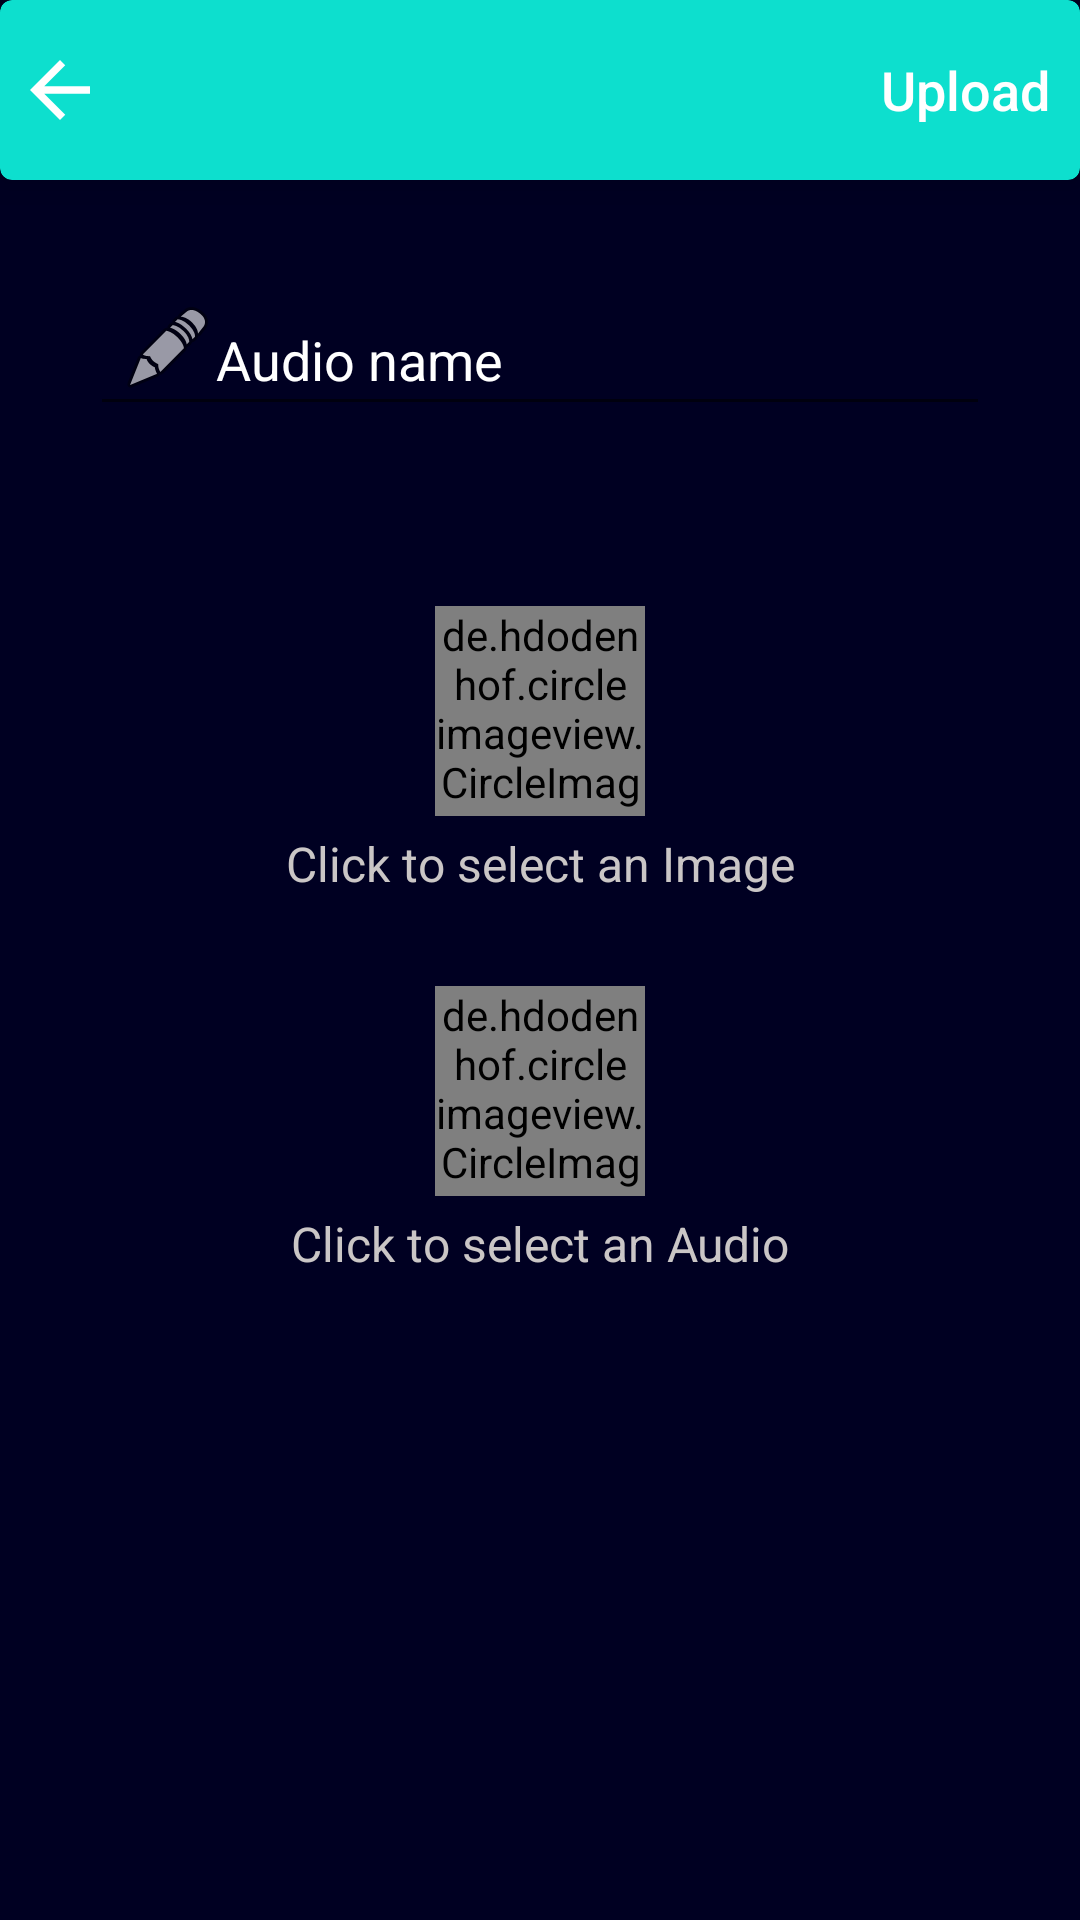

Produce the Android XML layout that renders to this screen, including the resource entries it uses.
<!-- AndroidManifest.xml: application theme Theme.Imusic -->
<!-- res/layout/activity_custom__audio_input_.xml -->
<?xml version="1.0" encoding="utf-8"?>
<androidx.constraintlayout.widget.ConstraintLayout xmlns:android="http://schemas.android.com/apk/res/android"
    xmlns:app="http://schemas.android.com/apk/res-auto"
    xmlns:tools="http://schemas.android.com/tools"
    android:layout_width="match_parent"
    android:layout_height="match_parent"
    android:background="#000022"
    tools:context=".Custom_AudioInput_Activity">

    <ScrollView
        android:layout_width="match_parent"
        android:layout_height="wrap_content"
        app:layout_constraintEnd_toEndOf="parent"
        app:layout_constraintHorizontal_bias="0.5"
        app:layout_constraintStart_toStartOf="parent"
        app:layout_constraintTop_toTopOf="parent">

        <LinearLayout
            android:layout_width="match_parent"
            android:layout_height="wrap_content"
            android:orientation="vertical">

            <androidx.cardview.widget.CardView
                android:id="@+id/topbar"
                android:layout_width="match_parent"
                android:layout_height="60dp"
                android:layout_gravity="top"
                app:cardBackgroundColor="#0DDFCE"
                app:cardCornerRadius="4dp"
                app:cardElevation="8dp">

                <ImageView
                    android:id="@+id/BackToHome"
                    android:layout_width="40dp"
                    android:layout_height="30dp"
                    android:layout_gravity="center_vertical"
                    android:contentDescription="@string/todo"
                    app:srcCompat="@drawable/abc_vector_test" />

                <TextView
                    android:id="@+id/UploadTitle"
                    android:layout_width="wrap_content"
                    android:layout_height="match_parent"
                    android:layout_gravity="end"
                    android:layout_marginEnd="10dp"
                    android:layout_marginRight="10dp"
                    android:fontFamily="sans-serif-medium"
                    android:gravity="center_vertical"
                    android:text="Upload"
                    android:textColor="#FFFFFF"
                    android:textSize="18sp" />
            </androidx.cardview.widget.CardView>

            <EditText
                android:id="@+id/input_audio_name"
                android:layout_width="match_parent"
                android:layout_height="wrap_content"
                android:layout_margin="30dp"
                android:autofillHints=""
                android:drawableStart="@android:drawable/ic_menu_edit"
                android:drawableLeft="@android:drawable/ic_menu_edit"
                android:ems="10"
                android:gravity="bottom|center_vertical"
                android:hint="Audio name"
                android:inputType="textPersonName"
                android:maxLength="17"
                android:padding="10dp"
                android:textColor="#FFFCFC"
                android:textColorHint="#FFFFFF" />

            <de.hdodenhof.circleimageview.CircleImageView
                android:id="@+id/input_audio_image"
                android:layout_width="70dp"
                android:layout_height="70dp"
                android:layout_gravity="center"
                android:layout_marginStart="30dp"
                android:layout_marginLeft="30dp"
                android:layout_marginTop="30dp"
                android:layout_marginEnd="30dp"
                android:layout_marginRight="30dp"
                android:layout_marginBottom="5dp"
                android:scaleType="centerCrop"
                android:src="@drawable/person"
                app:civ_border_color="#FFFFFF"
                app:shapeAppearance="@style/ShapeAppearance.App.CircularImage" />

            <TextView
                android:id="@+id/imgtexttitle"
                android:layout_width="match_parent"
                android:layout_height="wrap_content"
                android:layout_gravity="center"
                android:layout_marginStart="30dp"
                android:layout_marginLeft="30dp"
                android:layout_marginEnd="30dp"
                android:layout_marginRight="30dp"
                android:gravity="center"
                android:text="@string/click_to_select_an_image"
                android:textColor="#CAC6C6"
                android:textSize="16sp" />

            <de.hdodenhof.circleimageview.CircleImageView
                android:id="@+id/input_audio_image2"
                android:layout_width="70dp"
                android:layout_height="70dp"
                android:layout_gravity="center"
                android:layout_marginStart="30dp"
                android:layout_marginLeft="30dp"
                android:layout_marginTop="30dp"
                android:layout_marginEnd="30dp"
                android:layout_marginRight="30dp"
                android:layout_marginBottom="5dp"
                android:scaleType="centerCrop"
                android:src="@drawable/microphone"
                app:shapeAppearance="@style/ShapeAppearance.App.CircularImage" />

            <TextView
                android:id="@+id/audiotexttitle"
                android:layout_width="match_parent"
                android:layout_height="wrap_content"
                android:layout_gravity="center"
                android:layout_marginStart="30dp"
                android:layout_marginLeft="30dp"
                android:layout_marginEnd="30dp"
                android:layout_marginRight="30dp"
                android:gravity="center"
                android:text="@string/click_to_select_an_audio"
                android:textColor="#CAC6C6"
                android:textSize="16sp" />

        </LinearLayout>
    </ScrollView>


</androidx.constraintlayout.widget.ConstraintLayout>
<!-- resources referenced by this layout -->
<resources>
  <string name="click_to_select_an_audio">Click to select an Audio</string>
  <string name="click_to_select_an_image">Click to select an Image</string>
  <string name="todo">TODO</string>
  <style name="ShapeAppearance.App.CircularImage" parent="">
          <item name="cornerFamily">rounded</item>
          <item name="cornerSize">50%</item>
      </style>
  <style name="Theme.Imusic" parent="Theme.MaterialComponents.DayNight.DarkActionBar">
          
          <item name="colorPrimary">@color/black</item>
          <item name="colorPrimaryVariant">@color/purple_700</item>
          <item name="colorOnPrimary">@color/white</item>
          
          <item name="colorSecondary">@color/teal_200</item>
          <item name="colorSecondaryVariant">@color/teal_700</item>
          <item name="colorOnSecondary">@color/black</item>
          
          <item name="android:statusBarColor" tools:targetApi="l">?attr/colorPrimaryVariant</item>
          ..
          <item name="android:splitMotionEvents">false</item>
          <item name="android:windowEnableSplitTouch">false</item>
          
      </style>
  <color name="black">#FF000000</color>
  <color name="purple_700">#FF3700B3</color>
  <color name="white">#FFFFFFFF</color>
  <color name="teal_200">#FF03DAC5</color>
  <color name="teal_700">#FF018786</color>
</resources>
